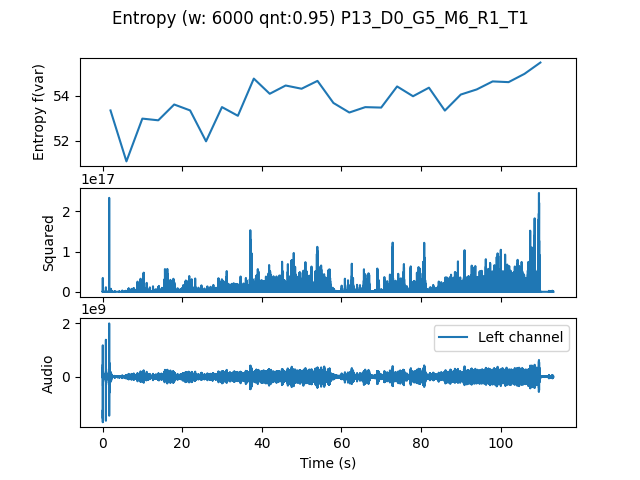

Values plotted in this chart, from the file beside it:
, t0, var
0.0, 0.0, 53.35
4.0, 4.0, 51.1
8.0, 8.0, 52.99
12.0, 12.0, 52.91
16.0, 16.0, 53.61
20.0, 20.0, 53.35
24.0, 24.0, 51.99
28.0, 28.0, 53.49
32.0, 32.0, 53.11
36.0, 36.0, 54.75
40.0, 40.0, 54.08
44.0, 44.0, 54.44
48.0, 48.0, 54.3
52.0, 52.0, 54.65
56.0, 56.0, 53.67
60.0, 60.0, 53.25
64.0, 64.0, 53.49
68.0, 68.0, 53.47
72.0, 72.0, 54.4
76.0, 76.0, 53.97
80.0, 80.0, 54.35
84.0, 84.0, 53.34
88.0, 88.0, 54.04
92.0, 92.0, 54.27
96.0, 96.0, 54.62
100.0, 100.0, 54.59
104.0, 104.0, 54.96
108.0, 108.0, 55.45
